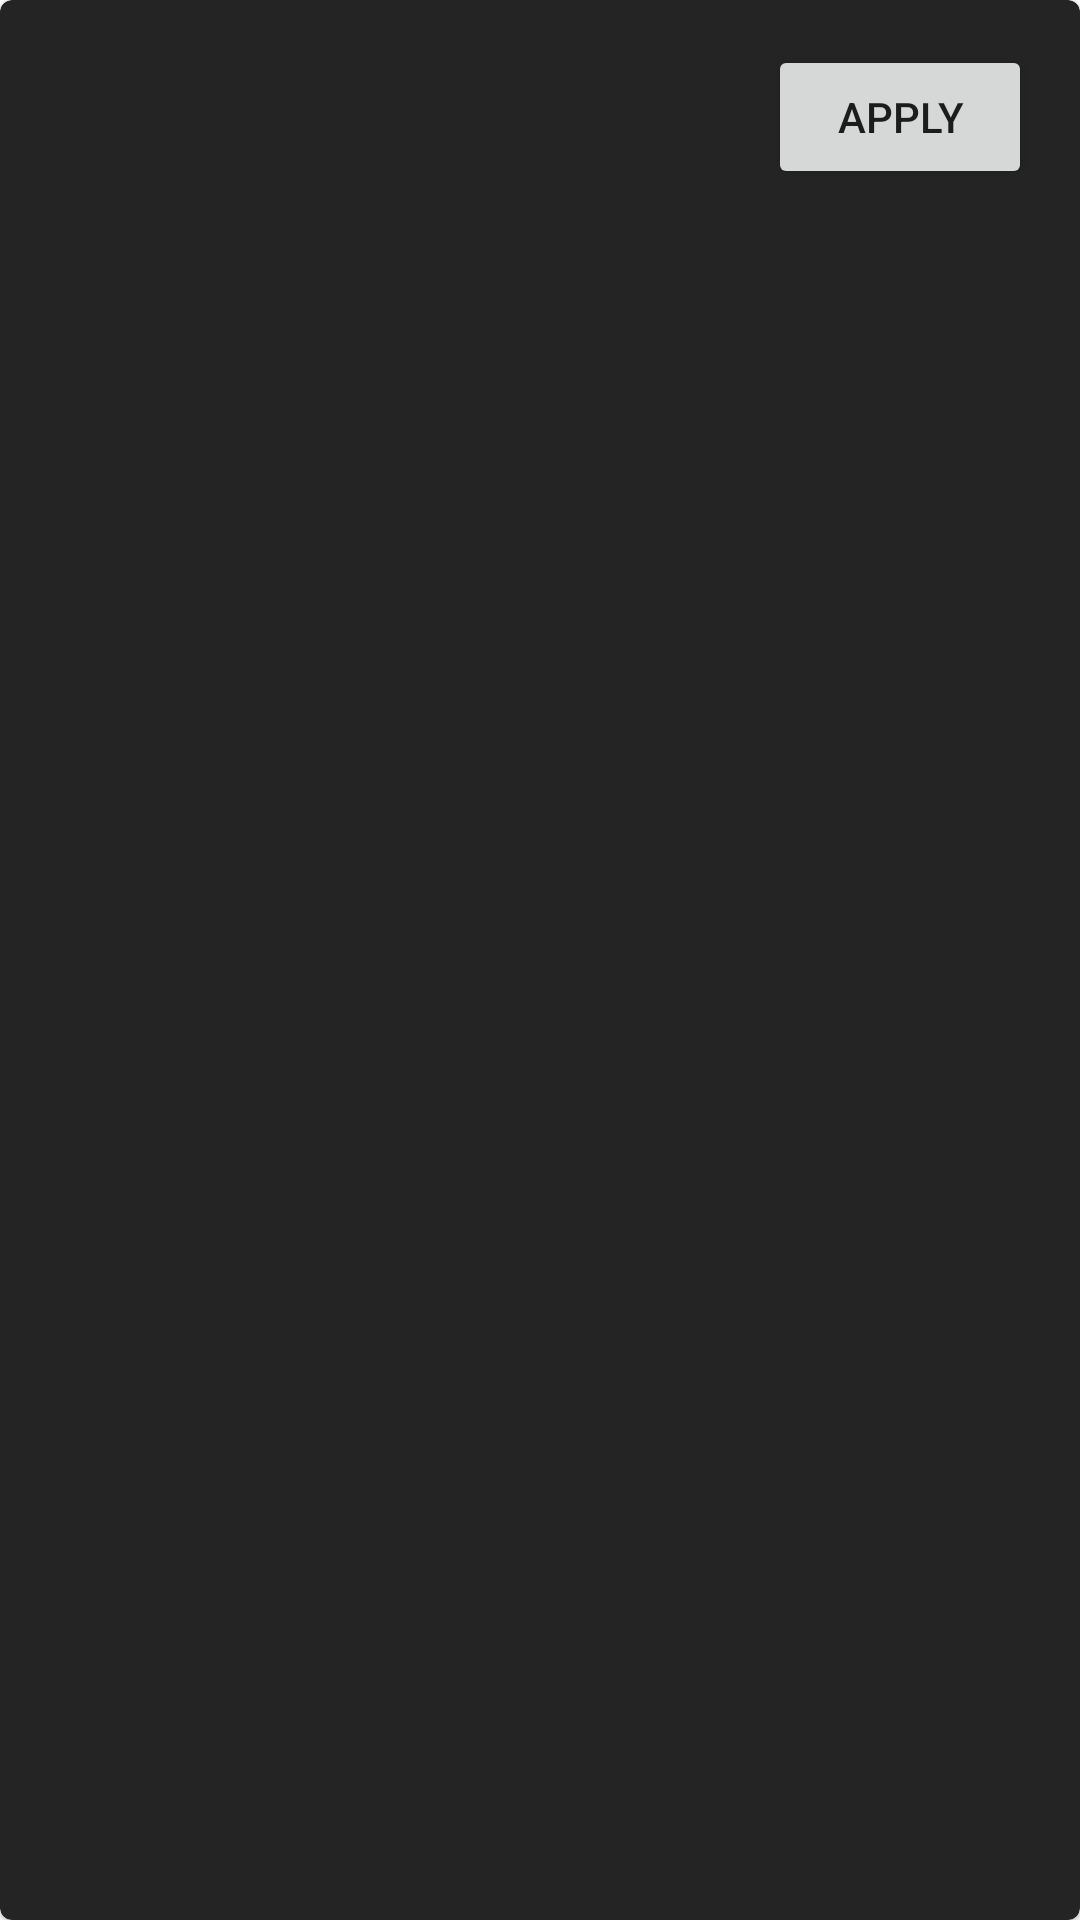

Produce the Android XML layout that renders to this screen, including the resource entries it uses.
<!-- AndroidManifest.xml: application theme Theme.Finlife100 -->
<!-- res/layout/career.xml -->
<?xml version="1.0" encoding="utf-8"?>

<com.google.android.material.card.MaterialCardView xmlns:android="http://schemas.android.com/apk/res/android"
    xmlns:tools="http://schemas.android.com/tools"

    android:layout_width="match_parent"
    android:layout_height="wrap_content"
    xmlns:app="http://schemas.android.com/apk/res-auto"
    android:layout_marginTop="16dp"
    android:layout_marginHorizontal="16dp"
    app:cardBackgroundColor="@color/lighter_background">

    <androidx.constraintlayout.widget.ConstraintLayout
        android:layout_width="match_parent"
        android:layout_height="wrap_content">

        <androidx.appcompat.widget.LinearLayoutCompat
            android:layout_width="wrap_content"
            android:layout_height="wrap_content"
            android:orientation="vertical"
            app:layout_constraintBottom_toBottomOf="parent"
            app:layout_constraintStart_toStartOf="parent"
            app:layout_constraintTop_toTopOf="parent"
            android:padding="16dp">

            <TextView
                android:id="@+id/item_title"
                android:layout_width="wrap_content"
                android:layout_height="wrap_content"
                android:textAppearance="?attr/textAppearanceHeadline6"
                android:textColor="@color/white"
                tools:text="Engineer" />
            <TextView
                android:id="@+id/item_salary"
                android:layout_width="wrap_content"
                android:layout_height="wrap_content"
                android:textColor="@color/lighter_grey"
                tools:text="$100,000" />

        </androidx.appcompat.widget.LinearLayoutCompat>


        <Button
            android:id="@+id/button"
            android:layout_width="wrap_content"
            android:layout_height="wrap_content"
            android:layout_marginEnd="16dp"
            android:text="Apply"
            app:layout_constraintBottom_toBottomOf="parent"
            app:layout_constraintEnd_toEndOf="parent"
            app:layout_constraintTop_toTopOf="parent">

        </Button>

    </androidx.constraintlayout.widget.ConstraintLayout>

</com.google.android.material.card.MaterialCardView>
<!-- resources referenced by this layout -->
<resources>
  <color name="lighter_background">#FF242424</color>
  <color name="lighter_grey">#FFCCCCCC</color>
  <color name="white">#FFFFFFFF</color>
  <style name="Theme.Finlife100" parent="Theme.MaterialComponents.DayNight.NoActionBar">
          
          <item name="colorPrimary">@color/spring_green_300</item>
          <item name="colorPrimaryVariant">@color/spring_green_300</item>
          <item name="colorOnPrimary">@color/black</item>
          
          <item name="colorSecondary">@color/cyan_200</item>
          <item name="colorSecondaryVariant">@color/cyan_400</item>
          <item name="colorOnSecondary">@color/black</item>
          
          <item name="android:statusBarColor" tools:targetApi="l">@color/background</item>
          
      </style>
  <color name="spring_green_300">#FF00FF80</color>
  <color name="black">#FF000000</color>
  <color name="cyan_200">#FF00FFFF</color>
  <color name="cyan_400">#00F5FE</color>
  <color name="background">#FF121212</color>
</resources>
